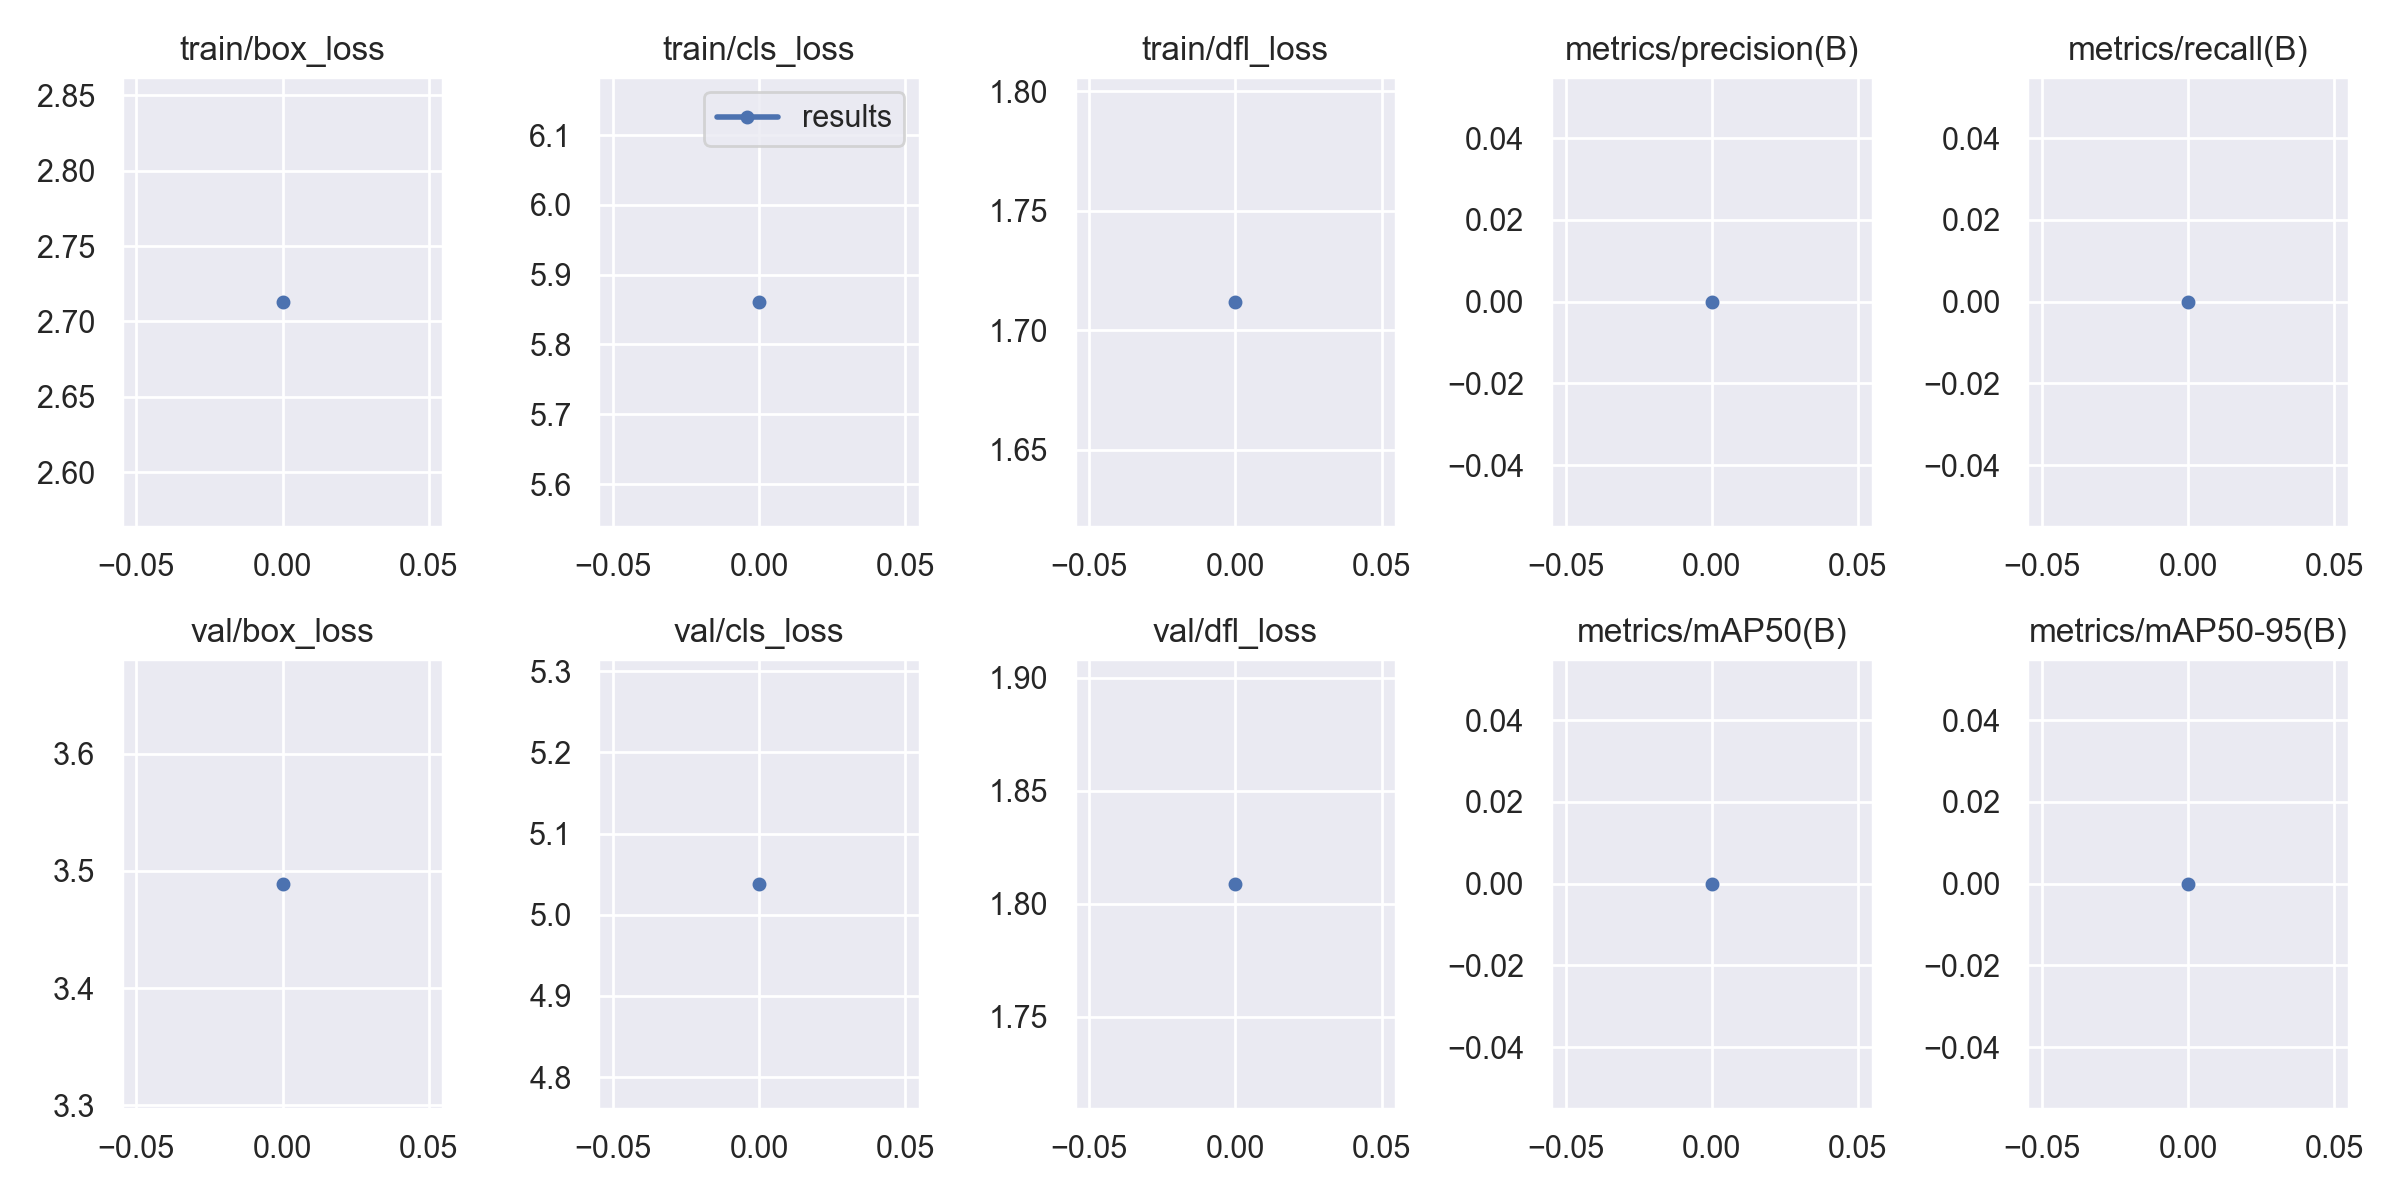

The table this chart was drawn from, first rows:
epoch, train/box_loss, train/cls_loss, train/dfl_loss, metrics/precision(B), metrics/recall(B), metrics/mAP50(B), metrics/mAP50-95(B), val/box_loss, val/cls_loss, val/dfl_loss, lr/pg0, lr/pg1, lr/pg2
0, 2.713, 5.861, 1.712, 0, 0, 0, 0, 3.489, 5.038, 1.809, 0.0982, 0.0002, 0.0002
